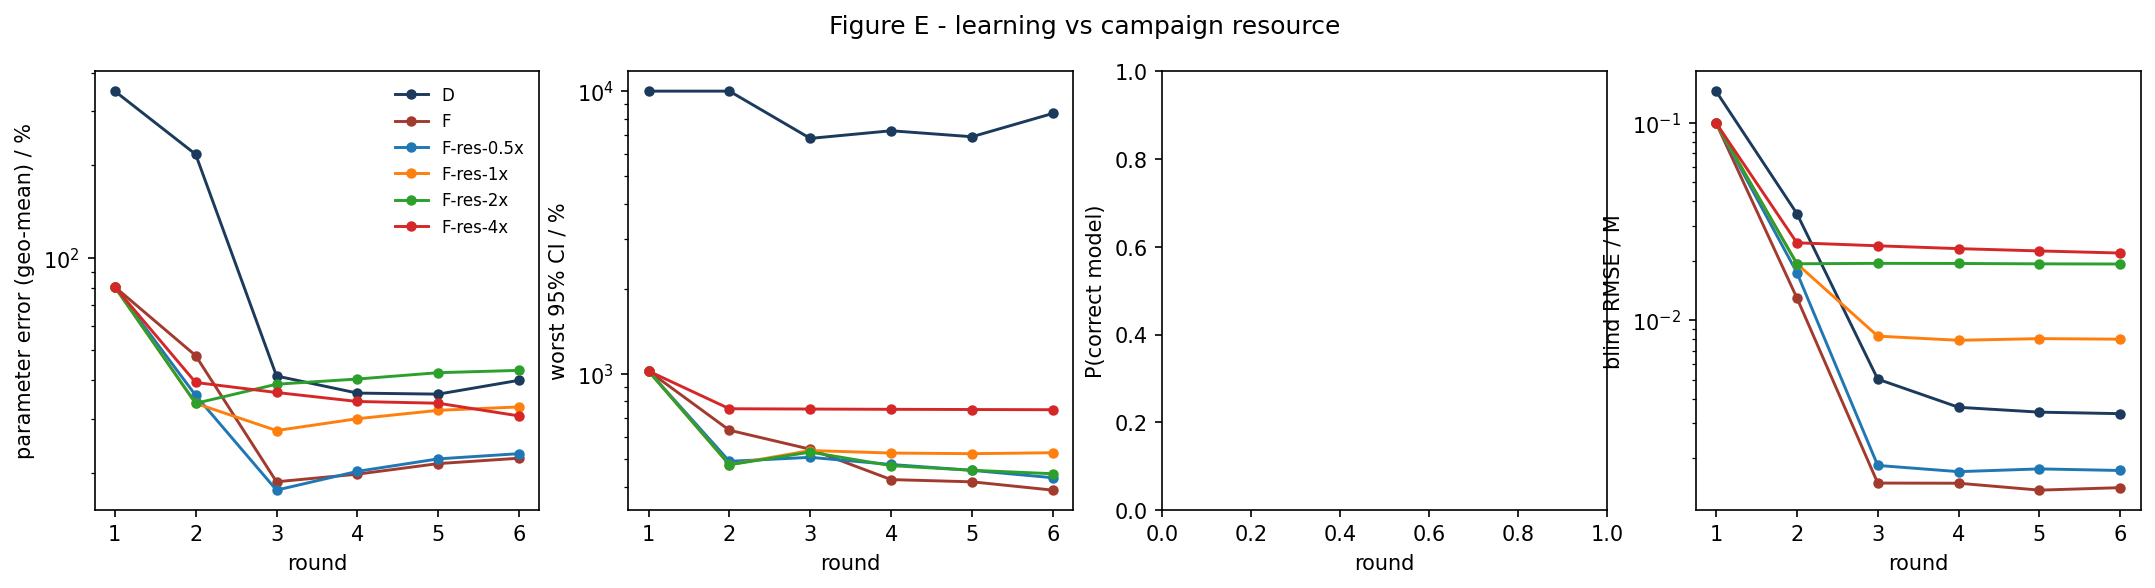

The file beside this chart, header and first rows:
strategy, round, param_err_pct, max_rel_ci_pct, p_correct, blind_rmse_M
D, 1, 349, 10000, nan, 0.1447
D, 2, 217.4, 10000, nan, 0.03468
D, 3, 41.26, 6807, nan, 0.005021
D, 4, 36.3, 7243, nan, 0.003615
D, 5, 36.02, 6899, nan, 0.003416
D, 6, 39.96, 8341, nan, 0.003356
F, 1, 80.48, 1025, nan, 0.09993
F, 2, 48.07, 632.9, nan, 0.01297
F, 3, 18.67, 542.2, nan, 0.001493
F, 4, 19.77, 423.4, nan, 0.00149
F, 5, 21.4, 415.8, nan, 0.001375
F, 6, 22.28, 388.6, nan, 0.001415
F-res-0.5x, 1, 80.48, 1025, nan, 0.09993
F-res-0.5x, 2, 35.68, 491.3, nan, 0.01742
F-res-0.5x, 3, 17.54, 507.6, nan, 0.001834
F-res-0.5x, 4, 20.19, 478.8, nan, 0.001706
F-res-0.5x, 5, 22.17, 456.6, nan, 0.001761
F-res-0.5x, 6, 23.06, 429.9, nan, 0.001729
F-res-1x, 1, 80.48, 1025, nan, 0.09993
F-res-1x, 2, 33.61, 478, nan, 0.0193
F-res-1x, 3, 27.42, 536.5, nan, 0.008295
F-res-1x, 4, 29.96, 525.6, nan, 0.007901
F-res-1x, 5, 31.9, 522.9, nan, 0.008057
F-res-1x, 6, 32.72, 526.9, nan, 0.008005
F-res-2x, 1, 80.48, 1025, nan, 0.09993
F-res-2x, 2, 33.61, 478, nan, 0.0193
F-res-2x, 3, 38.8, 529.6, nan, 0.01939
F-res-2x, 4, 40.33, 474.4, nan, 0.01937
F-res-2x, 5, 42.3, 456.9, nan, 0.01929
F-res-2x, 6, 43.04, 444.2, nan, 0.01925
F-res-4x, 1, 80.48, 1025, nan, 0.09993
F-res-4x, 2, 39.3, 753.8, nan, 0.02465
F-res-4x, 3, 36.46, 752, nan, 0.02381
F-res-4x, 4, 34.09, 750.3, nan, 0.02303
F-res-4x, 5, 33.64, 749.1, nan, 0.02242
F-res-4x, 6, 30.59, 747.8, nan, 0.02188
